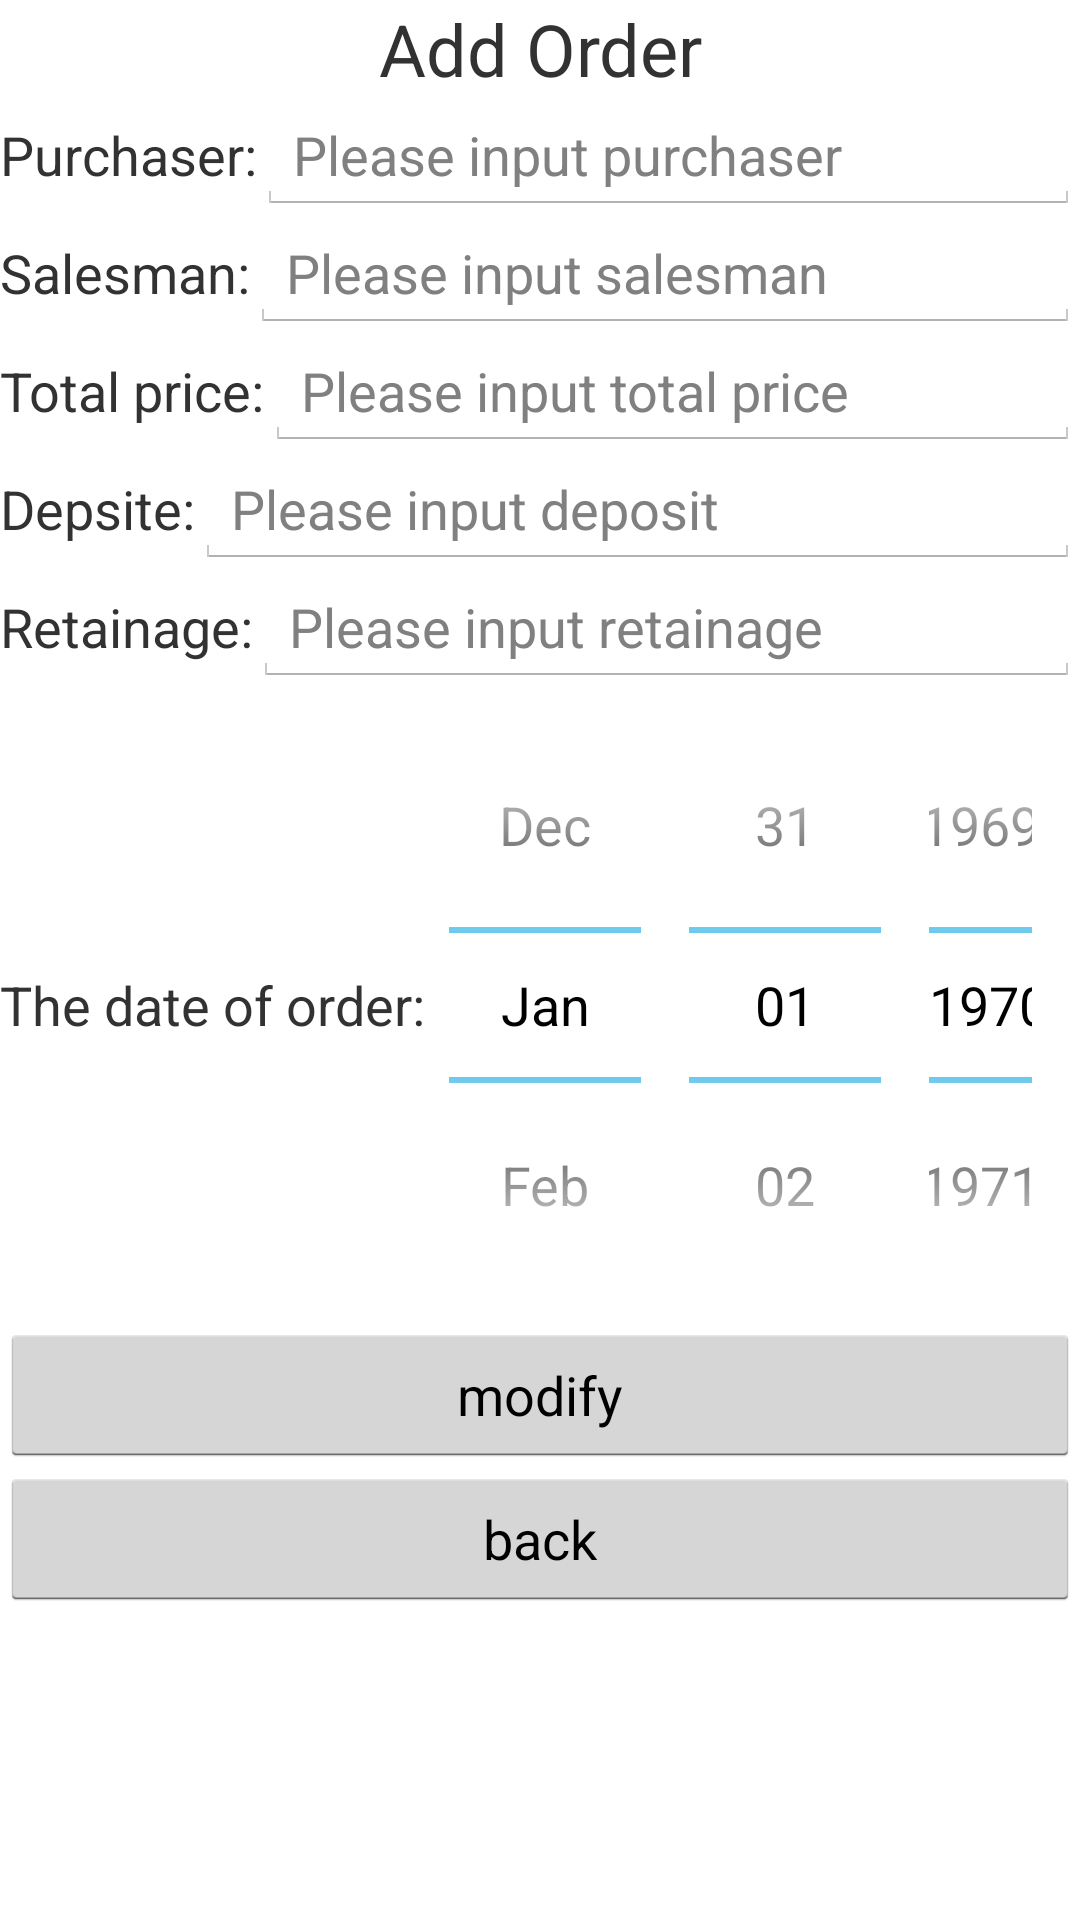

The Android layout XML behind this screen, and the referenced resources:
<!-- AndroidManifest.xml: application theme AppTheme -->
<!-- res/layout/modifydata.xml -->
<?xml version="1.0" encoding="utf-8"?>
<LinearLayout xmlns:android="http://schemas.android.com/apk/res/android"
    android:layout_width="match_parent"
    android:layout_height="match_parent"
    android:orientation="vertical" 
    android:background="@drawable/bg1">
    
    <TextView 
        android:layout_width="match_parent"
        android:layout_height="wrap_content"
        android:text="@string/add_order"
        android:textSize="@dimen/title_textsize"
        android:gravity="center_horizontal"/>
        <ScrollView 
        android:layout_width="match_parent"
        android:layout_height="match_parent">
        <LinearLayout 
            android:layout_width="match_parent"
            android:orientation="vertical"
        	android:layout_height="match_parent">
    
    <LinearLayout 
        android:layout_width="match_parent"
        android:layout_height="wrap_content"
        android:orientation="horizontal">
        <TextView 
            android:text="@string/purchaser1"
            android:layout_width="wrap_content"
            android:layout_height="wrap_content"
            android:textSize="@dimen/all_textsize"/>
    	<EditText 
      	  android:id="@+id/modify_purchaser"
      	  android:layout_width="match_parent"
      	  android:layout_height="wrap_content"
      	  android:hint="@string/hint_purchaser"
       	  android:textSize="@dimen/all_textsize"/>
    </LinearLayout>
    
    <LinearLayout 
        android:layout_width="match_parent"
        android:layout_height="wrap_content">
        <TextView 
            android:text="@string/salesman1"
            android:layout_width="wrap_content"
            android:layout_height="wrap_content"
            android:textSize="@dimen/all_textsize"/>
        <EditText 
            android:id="@+id/modify_salesman"
            android:layout_width="match_parent"
            android:layout_height="wrap_content"
            android:hint="@string/hint_salesman"
            android:textSize="@dimen/all_textsize"/>
    </LinearLayout>
    
    <LinearLayout 
        android:layout_width="match_parent"
        android:layout_height="wrap_content"
        android:orientation="horizontal">
        <TextView 
            android:text="@string/total_price1"
            android:layout_width="wrap_content"
            android:layout_height="wrap_content"
            android:textSize="@dimen/all_textsize"
            
            />
    	<EditText 
      	  android:id="@+id/modify_price"
      	  android:layout_width="match_parent"
      	  android:layout_height="wrap_content"
      	  android:hint="@string/hint_total_price"
       	  android:textSize="@dimen/all_textsize"
       	  android:digits="0123456789"/>
    </LinearLayout>
    
    <LinearLayout 
        android:layout_width="match_parent"
        android:layout_height="wrap_content">
        <TextView 
            android:text="@string/deposit1"
            android:layout_width="wrap_content"
            android:layout_height="wrap_content"
            android:textSize="@dimen/all_textsize"/>
        <EditText 
            android:id="@+id/modify_deposit"
            android:layout_width="match_parent"
            android:layout_height="wrap_content"
            android:hint="@string/hint_deposit"
            android:textSize="@dimen/all_textsize"
            android:digits="0123456789"/>
    </LinearLayout>
    
    <LinearLayout 
        android:layout_width="match_parent"
        android:layout_height="wrap_content">
        <TextView 
            android:text="@string/retainage1"
            android:layout_width="wrap_content"
            android:layout_height="wrap_content"
			android:textSize="@dimen/all_textsize"/>
        <EditText 
            android:id="@+id/modify_retainage"
            android:layout_width="match_parent"
            android:layout_height="wrap_content"
            android:hint="@string/hint_retainage"
            android:textSize="@dimen/all_textsize"
            android:digits="0123456789"/>
    </LinearLayout>
    

    <LinearLayout
        android:layout_width="match_parent"
        android:layout_height="wrap_content">

        <TextView
            android:layout_width="wrap_content"
            android:layout_height="match_parent"
            android:gravity="center_vertical"
            android:text="@string/order_date1" 
            android:textSize="@dimen/all_textsize"/>

        <DatePicker 
        android:layout_width="wrap_content"
        android:layout_height="wrap_content"
        android:id="@id/datepicker"
        android:layout_gravity="center_horizontal"
        android:calendarViewShown="false"/>
    </LinearLayout>

    <Button 
        android:text="@string/modify"
        android:layout_width="match_parent"
        android:layout_height="wrap_content"
        android:textSize="@dimen/all_textsize"
        android:id="@id/modify"/>
    <Button 
        android:text="@string/back"
        android:id="@id/back"
        android:layout_width="match_parent"
        android:layout_height="wrap_content"
        android:textSize="@dimen/all_textsize"
        />
    	</LinearLayout>
</ScrollView>
</LinearLayout>
<!-- resources referenced by this layout -->
<resources>
  <dimen name="all_textsize">18sp</dimen>
  <dimen name="title_textsize">24sp</dimen>
  <string name="add_order">Add Order</string>
  <string name="back">back</string>
  <string name="deposit1">Depsite:</string>
  <string name="hint_deposit">Please input deposit</string>
  <string name="hint_purchaser">Please input purchaser</string>
  <string name="hint_retainage">Please input retainage</string>
  <string name="hint_salesman">Please input salesman</string>
  <string name="hint_total_price">Please input total price</string>
  <string name="modify">modify</string>
  <string name="order_date1">The date of order:</string>
  <string name="purchaser1">Purchaser:</string>
  <string name="retainage1">Retainage:</string>
  <string name="salesman1">Salesman:</string>
  <string name="total_price1">Total price:</string>
  <style name="AppTheme" parent="AppBaseTheme">
          
      </style>
  <style name="AppBaseTheme" parent="android:Theme.Holo.Light">
          
      </style>
</resources>
